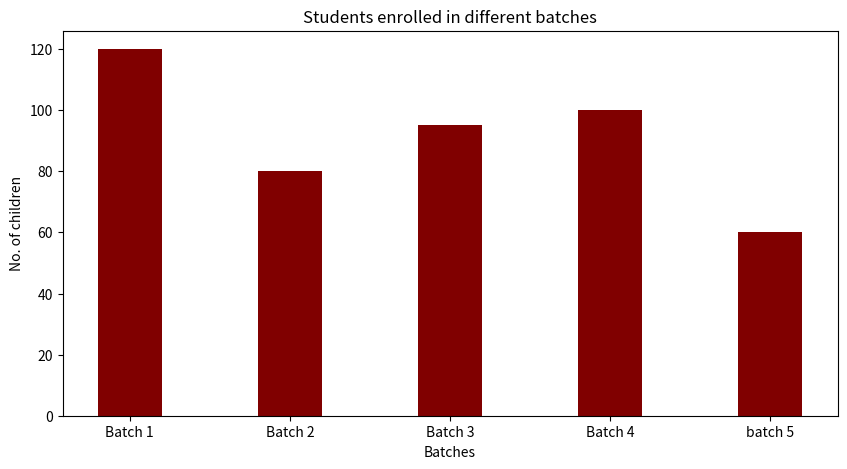

Reproduce this figure in Python.
import matplotlib.pyplot as plt

A = {'Batch 1':120, 'Batch 2':80, 'Batch 3':95,'Batch 4':100, 'batch 5': 60}

courses = list(A.keys())
values = list(A.values())

fig = plt.figure(figsize = (10, 5))

plt.bar(courses, values, color ='maroon',width = 0.4)

plt.xlabel("Batches")
plt.ylabel("No. of children")
plt.title("Students enrolled in different batches")
plt.show()